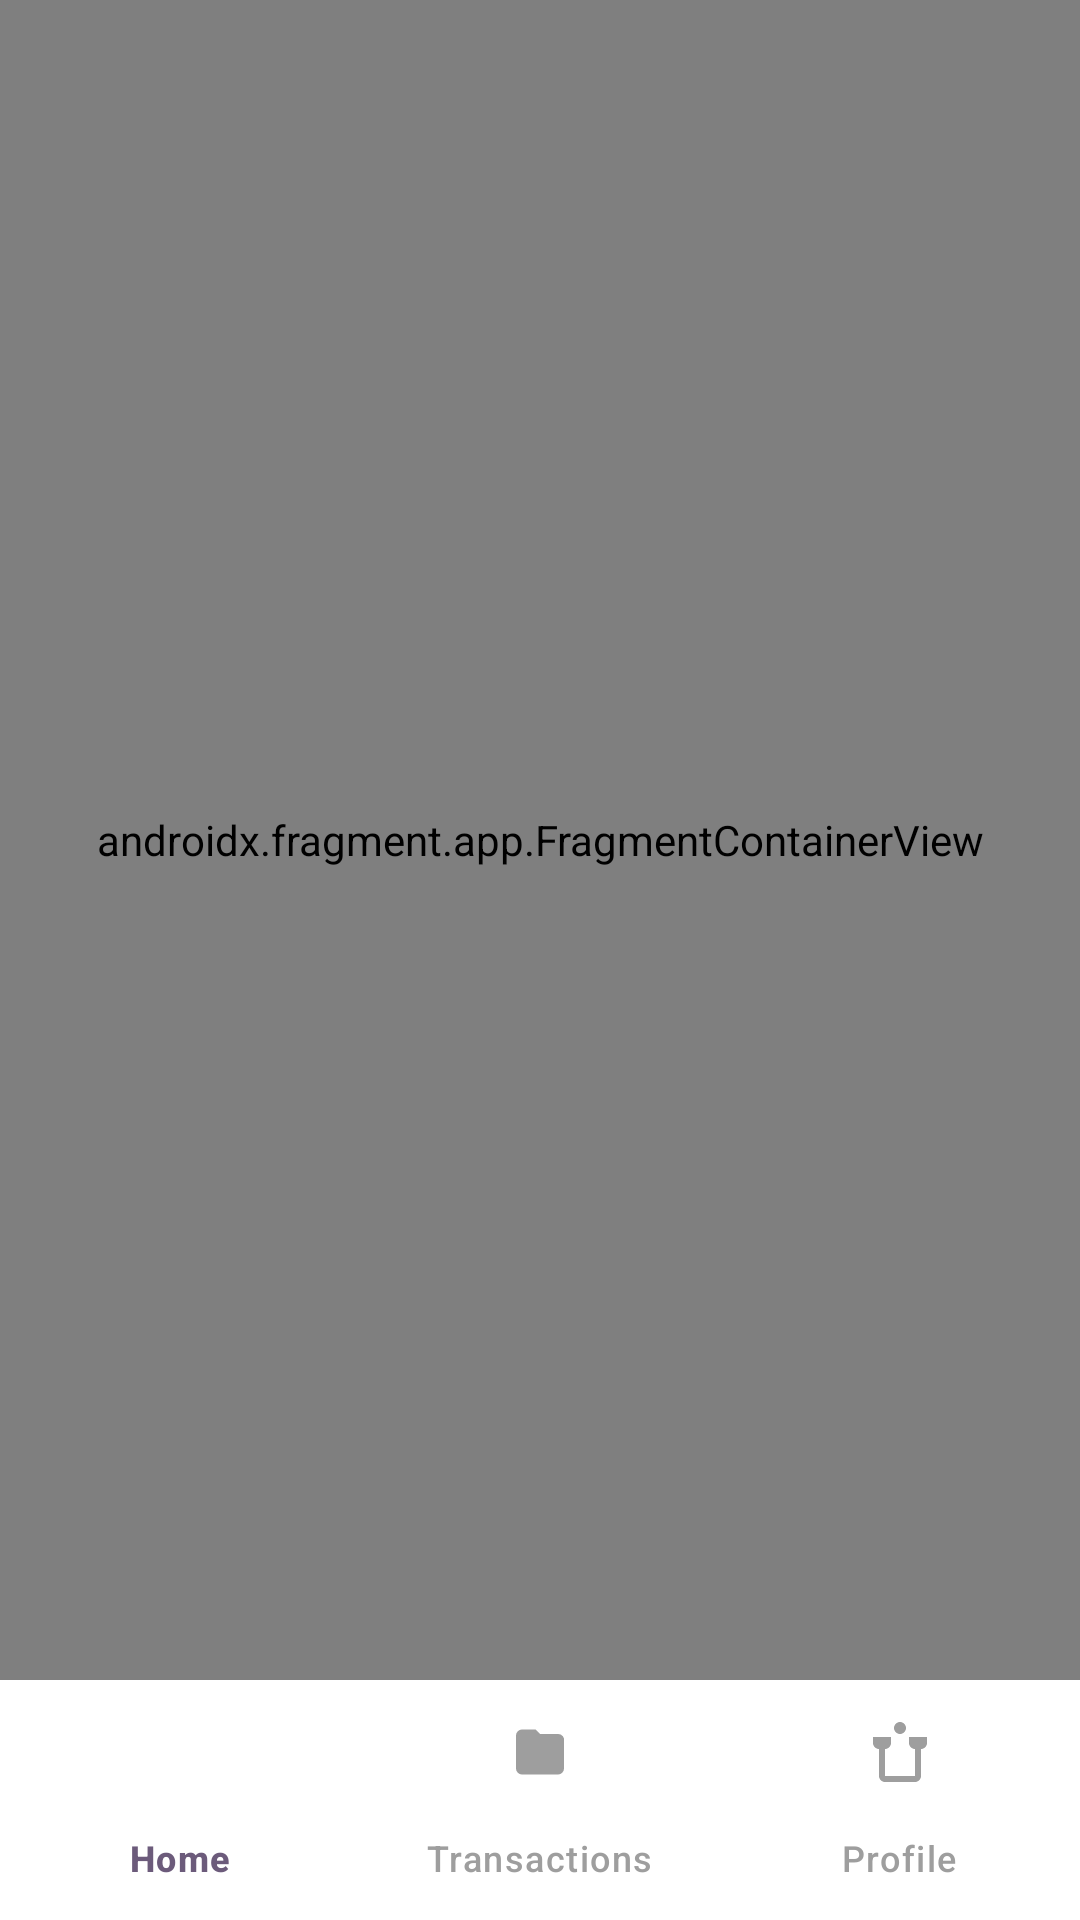

This screen was rendered from an Android layout file. Write that file and the resources it references.
<!-- AndroidManifest.xml: application theme Theme.SendMoney -->
<!-- res/layout/activity_main_with_bottom_nav.xml -->
<?xml version="1.0" encoding="utf-8"?>
<layout xmlns:android="http://schemas.android.com/apk/res/android"
    xmlns:app="http://schemas.android.com/apk/res-auto"
    xmlns:tools="http://schemas.android.com/tools">

    <androidx.constraintlayout.widget.ConstraintLayout
        android:layout_width="match_parent"
        android:layout_height="match_parent"
        tools:context=".MainActivity">

        <androidx.fragment.app.FragmentContainerView
            android:id="@+id/nav_host_fragment"
            android:name="androidx.navigation.fragment.NavHostFragment"
            android:layout_width="0dp"
            android:layout_height="0dp"
            app:defaultNavHost="true"
            app:layout_constraintBottom_toTopOf="@+id/bottom_navigation"
            app:layout_constraintEnd_toEndOf="parent"
            app:layout_constraintStart_toStartOf="parent"
            app:layout_constraintTop_toTopOf="parent"
            app:navGraph="@navigation/nav_graph" />

        <com.google.android.material.bottomnavigation.BottomNavigationView
            android:id="@+id/bottom_navigation"
            android:layout_width="0dp"
            android:layout_height="wrap_content"
            android:background="@android:color/white"
            app:elevation="8dp"
            app:itemIconTint="@color/bottom_nav_color_selector"
            app:itemTextColor="@color/bottom_nav_color_selector"
            app:layout_constraintBottom_toBottomOf="parent"
            app:layout_constraintEnd_toEndOf="parent"
            app:layout_constraintStart_toStartOf="parent"
            app:menu="@menu/bottom_navigation_menu" />

    </androidx.constraintlayout.widget.ConstraintLayout>
</layout>
<!-- resources referenced by this layout -->
<resources>
  <style name="Theme.SendMoney" parent="Base.Theme.SendMoney" />
  <style name="Base.Theme.SendMoney" parent="Theme.Material3.DayNight.NoActionBar">
          
          
      </style>
</resources>
